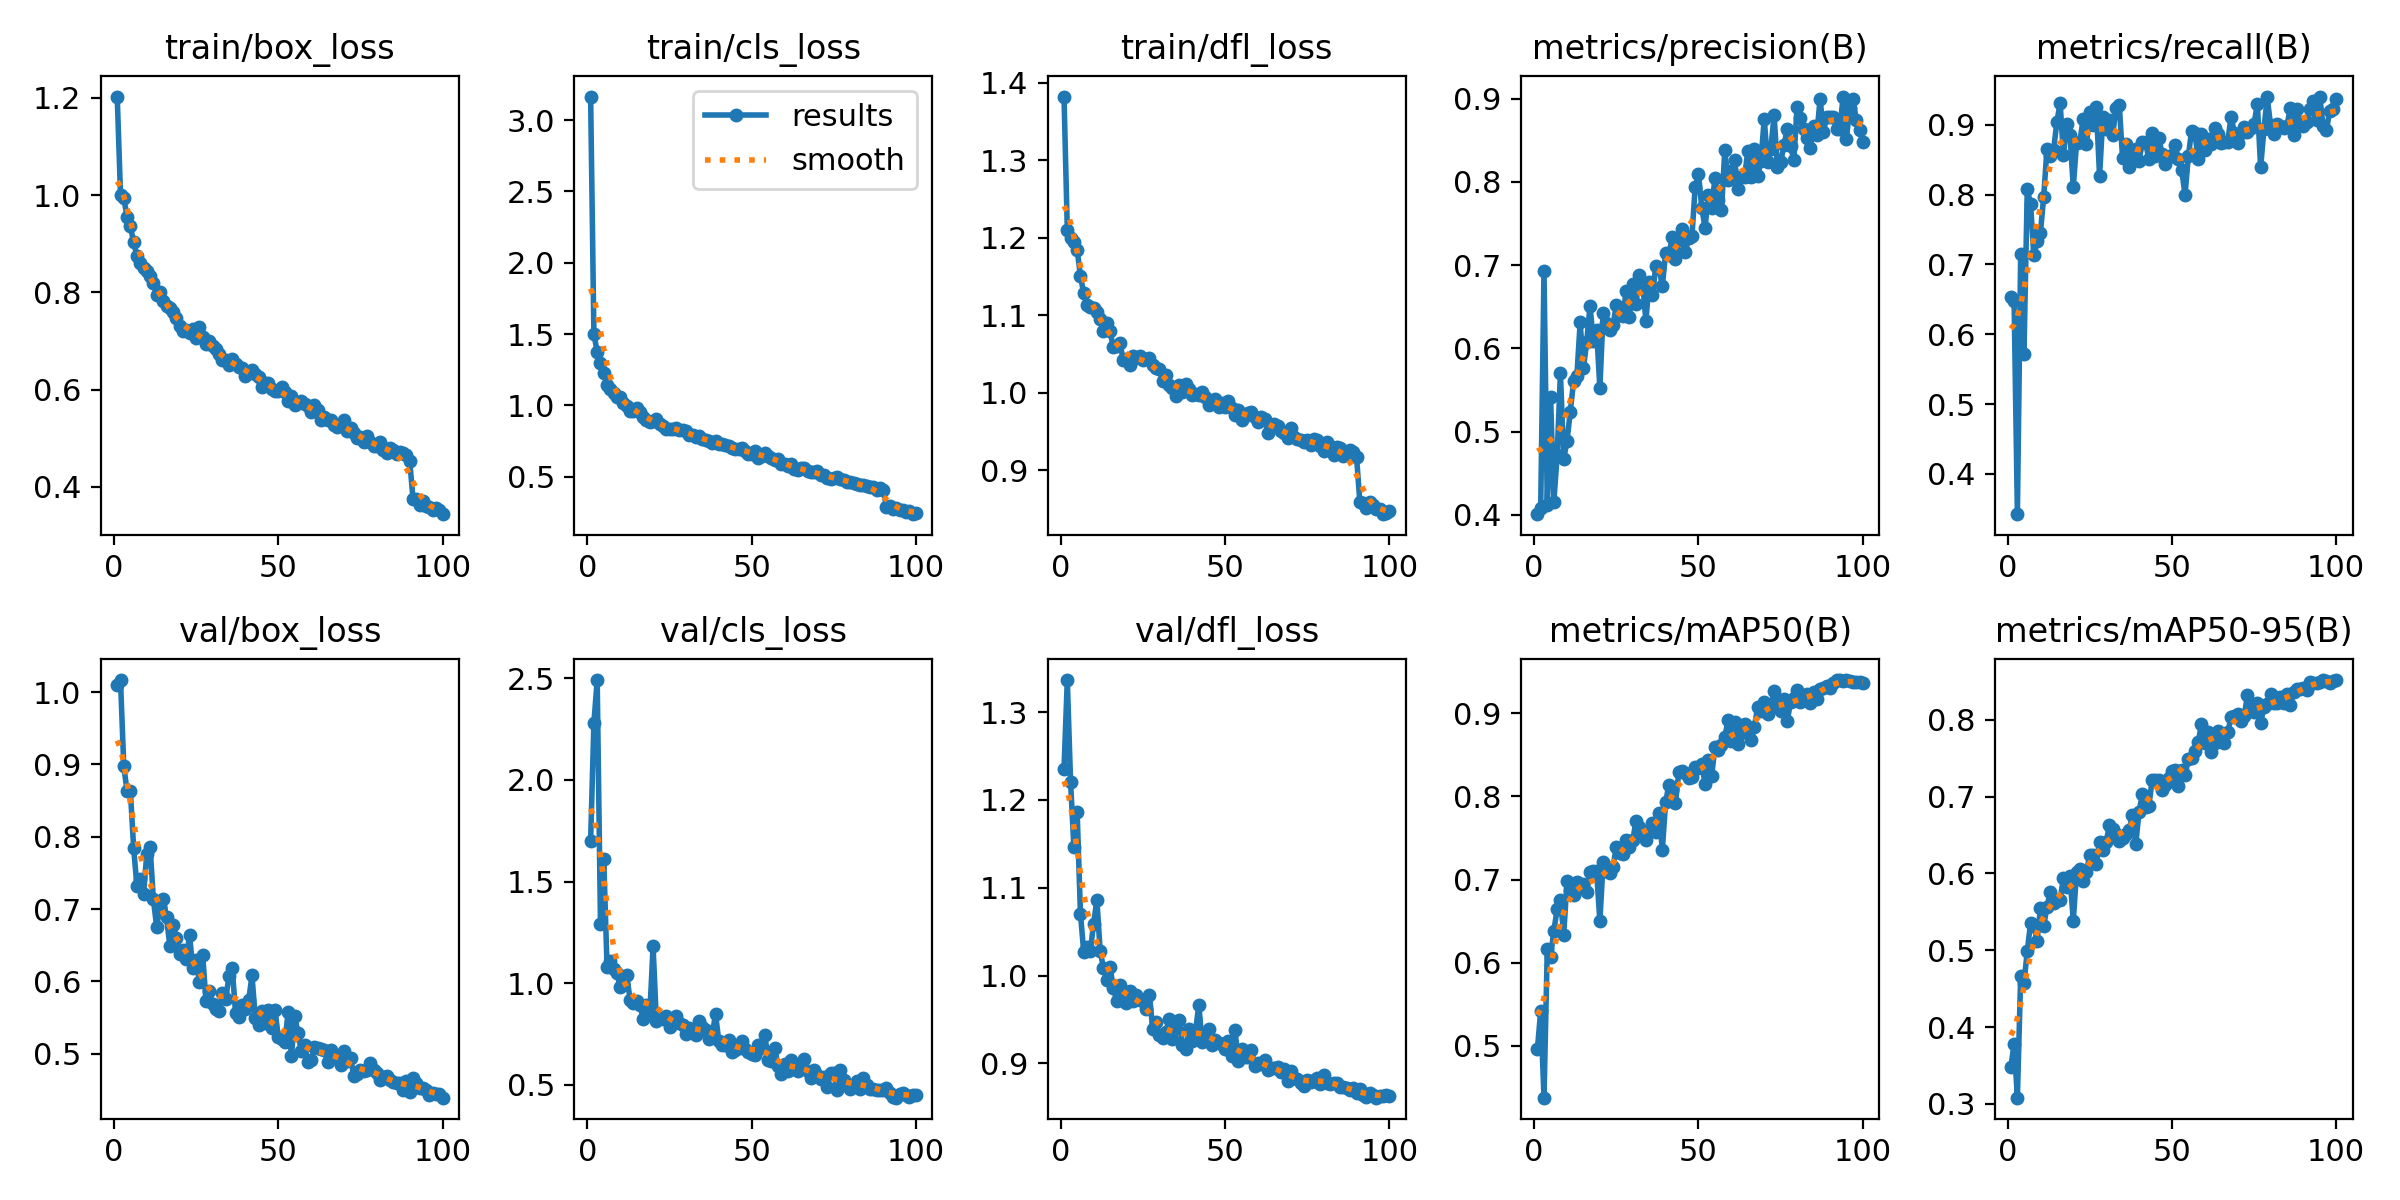

Data behind this chart, as committed beside it:
epoch, time, train/box_loss, train/cls_loss, train/dfl_loss, metrics/precision(B), metrics/recall(B), metrics/mAP50(B), metrics/mAP50-95(B), val/box_loss, val/cls_loss, val/dfl_loss, lr/pg0, lr/pg1, lr/pg2
1, 41.04, 1.203, 3.165, 1.382, 0.4008, 0.6534, 0.4963, 0.3473, 1.01, 1.699, 1.235, 0.0003295, 0.0003295, 0.0003295
2, 75.37, 1.001, 1.501, 1.21, 0.4085, 0.648, 0.5422, 0.378, 1.017, 2.281, 1.337, 0.0006563, 0.0006563, 0.0006563
3, 108.5, 0.9933, 1.375, 1.199, 0.6926, 0.3422, 0.4377, 0.308, 0.8972, 2.492, 1.22, 0.0009765, 0.0009765, 0.0009765
4, 141.8, 0.9552, 1.299, 1.194, 0.412, 0.7148, 0.6161, 0.4662, 0.8631, 1.294, 1.147, 0.0009703, 0.0009703, 0.0009703
5, 174.3, 0.9354, 1.228, 1.184, 0.5411, 0.5717, 0.6073, 0.4572, 0.8635, 1.609, 1.186, 0.0009604, 0.0009604, 0.0009604
6, 208.1, 0.903, 1.143, 1.15, 0.4156, 0.8075, 0.6384, 0.4986, 0.7843, 1.078, 1.07, 0.0009505, 0.0009505, 0.0009505
7, 241.1, 0.8746, 1.116, 1.128, 0.4714, 0.787, 0.6641, 0.5348, 0.7316, 1.109, 1.027, 0.0009406, 0.0009406, 0.0009406
8, 274.3, 0.8612, 1.091, 1.113, 0.5701, 0.7135, 0.6752, 0.532, 0.7416, 1.071, 1.033, 0.0009307, 0.0009307, 0.0009307
9, 307.5, 0.8507, 1.06, 1.11, 0.4671, 0.7332, 0.6337, 0.5123, 0.7201, 1.048, 1.028, 0.0009208, 0.0009208, 0.0009208
10, 340, 0.8435, 1.056, 1.11, 0.4886, 0.7452, 0.6976, 0.5543, 0.7762, 0.9837, 1.059, 0.0009109, 0.0009109, 0.0009109
11, 373.3, 0.8337, 1.017, 1.104, 0.524, 0.797, 0.6877, 0.531, 0.7864, 0.9897, 1.086, 0.000901, 0.000901, 0.000901
12, 405.6, 0.8197, 0.9986, 1.095, 0.5604, 0.8657, 0.6811, 0.5565, 0.7135, 1.039, 1.028, 0.0008911, 0.0008911, 0.0008911
13, 438.6, 0.7946, 0.9631, 1.079, 0.5663, 0.8553, 0.6969, 0.5753, 0.6753, 0.9194, 1.009, 0.0008812, 0.0008812, 0.0008812
14, 471.5, 0.8001, 0.9634, 1.09, 0.631, 0.8639, 0.6914, 0.5614, 0.7026, 0.9013, 0.9953, 0.0008713, 0.0008713, 0.0008713
15, 505.1, 0.7824, 0.9799, 1.079, 0.576, 0.9035, 0.6949, 0.5654, 0.7136, 0.9121, 1.01, 0.0008614, 0.0008614, 0.0008614
16, 539.2, 0.7712, 0.9542, 1.058, 0.6081, 0.9315, 0.6854, 0.5658, 0.6886, 0.8951, 0.9857, 0.0008515, 0.0008515, 0.0008515
17, 572.6, 0.7679, 0.9169, 1.06, 0.651, 0.8575, 0.7096, 0.5938, 0.6489, 0.8233, 0.9715, 0.0008416, 0.0008416, 0.0008416
18, 607.2, 0.7591, 0.8998, 1.064, 0.6086, 0.9007, 0.7097, 0.5817, 0.678, 0.8922, 0.9895, 0.0008317, 0.0008317, 0.0008317
19, 640.3, 0.7468, 0.8833, 1.042, 0.622, 0.8856, 0.7103, 0.5968, 0.6605, 0.8469, 0.9824, 0.0008218, 0.0008218, 0.0008218
20, 674.6, 0.7315, 0.8878, 1.044, 0.5524, 0.811, 0.6498, 0.5381, 0.6374, 1.181, 0.9688, 0.0008119, 0.0008119, 0.0008119
21, 707.5, 0.721, 0.9027, 1.036, 0.6428, 0.8745, 0.7215, 0.6019, 0.6433, 0.8136, 0.982, 0.000802, 0.000802, 0.000802
22, 742.2, 0.7222, 0.869, 1.048, 0.6303, 0.8755, 0.7106, 0.6059, 0.6306, 0.8288, 0.9712, 0.0007921, 0.0007921, 0.0007921
23, 777.5, 0.7171, 0.8558, 1.044, 0.6214, 0.9083, 0.7081, 0.5904, 0.6638, 0.8258, 0.9783, 0.0007822, 0.0007822, 0.0007822
24, 811.4, 0.725, 0.8343, 1.048, 0.6276, 0.872, 0.7148, 0.6014, 0.6181, 0.8396, 0.9719, 0.0007723, 0.0007723, 0.0007723
25, 846.5, 0.7067, 0.8369, 1.042, 0.6524, 0.9178, 0.7397, 0.6239, 0.6301, 0.7851, 0.9707, 0.0007624, 0.0007624, 0.0007624
26, 881.2, 0.7285, 0.8359, 1.043, 0.6395, 0.8996, 0.7313, 0.6242, 0.5997, 0.8113, 0.9619, 0.0007525, 0.0007525, 0.0007525
27, 914.8, 0.709, 0.8433, 1.045, 0.6387, 0.9254, 0.7305, 0.612, 0.6371, 0.8393, 0.9777, 0.0007426, 0.0007426, 0.0007426
28, 949.3, 0.6942, 0.828, 1.035, 0.6688, 0.8271, 0.7472, 0.6413, 0.5729, 0.8038, 0.9388, 0.0007327, 0.0007327, 0.0007327
29, 982.1, 0.6997, 0.8298, 1.032, 0.6378, 0.9113, 0.739, 0.6302, 0.5859, 0.793, 0.9471, 0.0007228, 0.0007228, 0.0007228
30, 1016, 0.6893, 0.8189, 1.03, 0.6774, 0.8946, 0.747, 0.6408, 0.5688, 0.752, 0.9319, 0.0007129, 0.0007129, 0.0007129
31, 1050, 0.6826, 0.7956, 1.014, 0.6531, 0.9064, 0.7707, 0.6625, 0.5623, 0.7787, 0.9288, 0.000703, 0.000703, 0.000703
32, 1084, 0.6739, 0.7912, 1.023, 0.6883, 0.8852, 0.7632, 0.6579, 0.5589, 0.7572, 0.936, 0.0006931, 0.0006931, 0.0006931
33, 1118, 0.6607, 0.7788, 1.009, 0.6783, 0.9245, 0.7544, 0.6506, 0.5832, 0.7467, 0.9509, 0.0006832, 0.0006832, 0.0006832
34, 1152, 0.6609, 0.7827, 1.006, 0.633, 0.928, 0.7476, 0.6424, 0.5755, 0.8166, 0.9276, 0.0006733, 0.0006733, 0.0006733
35, 1185, 0.6502, 0.7655, 0.9957, 0.6798, 0.8521, 0.7596, 0.6456, 0.6069, 0.7856, 0.9406, 0.0006634, 0.0006634, 0.0006634
36, 1218, 0.6636, 0.7589, 1.01, 0.6638, 0.8724, 0.7679, 0.6515, 0.6189, 0.7724, 0.9496, 0.0006535, 0.0006535, 0.0006535
37, 1252, 0.6521, 0.7542, 1.001, 0.6985, 0.8401, 0.7576, 0.656, 0.5556, 0.727, 0.9212, 0.0006436, 0.0006436, 0.0006436
38, 1286, 0.6466, 0.736, 1.011, 0.6968, 0.8617, 0.7795, 0.6755, 0.5504, 0.749, 0.9161, 0.0006337, 0.0006337, 0.0006337
39, 1319, 0.645, 0.7501, 1.004, 0.6746, 0.8655, 0.7359, 0.6378, 0.5673, 0.8468, 0.9393, 0.0006238, 0.0006238, 0.0006238
40, 1353, 0.6284, 0.7271, 0.9962, 0.7149, 0.8478, 0.7929, 0.6799, 0.5623, 0.7163, 0.9253, 0.0006139, 0.0006139, 0.0006139
41, 1387, 0.6358, 0.7292, 0.9982, 0.7121, 0.8761, 0.8139, 0.7027, 0.5735, 0.6961, 0.9362, 0.000604, 0.000604, 0.000604
42, 1420, 0.6394, 0.7223, 0.9972, 0.7334, 0.8749, 0.8073, 0.6859, 0.6083, 0.6949, 0.9666, 0.0005941, 0.0005941, 0.0005941
43, 1454, 0.6328, 0.713, 1, 0.7076, 0.8505, 0.7922, 0.6879, 0.5486, 0.7221, 0.925, 0.0005842, 0.0005842, 0.0005842
44, 1486, 0.6261, 0.7, 0.9939, 0.7295, 0.8889, 0.8289, 0.7216, 0.5402, 0.6641, 0.927, 0.0005743, 0.0005743, 0.0005743
45, 1520, 0.606, 0.6936, 0.9838, 0.7429, 0.856, 0.8307, 0.721, 0.5591, 0.6693, 0.939, 0.0005644, 0.0005644, 0.0005644
46, 1553, 0.6126, 0.6973, 0.9876, 0.716, 0.8819, 0.8286, 0.7218, 0.5422, 0.6799, 0.9216, 0.0005545, 0.0005545, 0.0005545
47, 1586, 0.6133, 0.7037, 0.992, 0.7326, 0.858, 0.8223, 0.7085, 0.5599, 0.7151, 0.9268, 0.0005446, 0.0005446, 0.0005446
48, 1618, 0.6019, 0.6842, 0.9816, 0.7345, 0.8444, 0.8237, 0.7144, 0.5348, 0.6787, 0.9227, 0.0005347, 0.0005347, 0.0005347
49, 1652, 0.5977, 0.6581, 0.986, 0.7938, 0.8536, 0.8358, 0.7242, 0.5602, 0.6626, 0.9224, 0.0005248, 0.0005248, 0.0005248
50, 1685, 0.5964, 0.6601, 0.9819, 0.8091, 0.8572, 0.8341, 0.733, 0.5228, 0.65, 0.9161, 0.0005149, 0.0005149, 0.0005149
51, 1718, 0.6055, 0.6809, 0.9895, 0.7689, 0.8709, 0.8394, 0.7348, 0.5202, 0.6454, 0.9257, 0.000505, 0.000505, 0.000505
52, 1752, 0.5939, 0.6347, 0.9799, 0.7448, 0.8506, 0.8148, 0.7142, 0.516, 0.6963, 0.9087, 0.0004951, 0.0004951, 0.0004951
53, 1784, 0.5765, 0.6455, 0.9714, 0.7838, 0.835, 0.844, 0.7341, 0.5577, 0.6815, 0.9385, 0.0004852, 0.0004852, 0.0004852
54, 1817, 0.5858, 0.6647, 0.9774, 0.7686, 0.7998, 0.8243, 0.7278, 0.496, 0.7432, 0.9032, 0.0004753, 0.0004753, 0.0004753
55, 1850, 0.5691, 0.6488, 0.9641, 0.8044, 0.8551, 0.8595, 0.749, 0.5515, 0.6246, 0.9161, 0.0004654, 0.0004654, 0.0004654
56, 1884, 0.5725, 0.631, 0.9698, 0.7781, 0.8918, 0.8561, 0.7506, 0.5283, 0.6185, 0.9078, 0.0004555, 0.0004555, 0.0004555
57, 1916, 0.5768, 0.6193, 0.9731, 0.7662, 0.8882, 0.8613, 0.7592, 0.5035, 0.6825, 0.9068, 0.0004456, 0.0004456, 0.0004456
58, 1950, 0.57, 0.6224, 0.9753, 0.8377, 0.8512, 0.8719, 0.7704, 0.5123, 0.5948, 0.9152, 0.0004357, 0.0004357, 0.0004357
59, 1983, 0.5658, 0.5916, 0.9688, 0.8024, 0.887, 0.8913, 0.7945, 0.4885, 0.556, 0.897, 0.0004258, 0.0004258, 0.0004258
60, 2016, 0.5546, 0.5926, 0.9622, 0.8125, 0.8647, 0.8671, 0.7692, 0.4905, 0.603, 0.9006, 0.0004159, 0.0004159, 0.0004159
... 40 more rows
